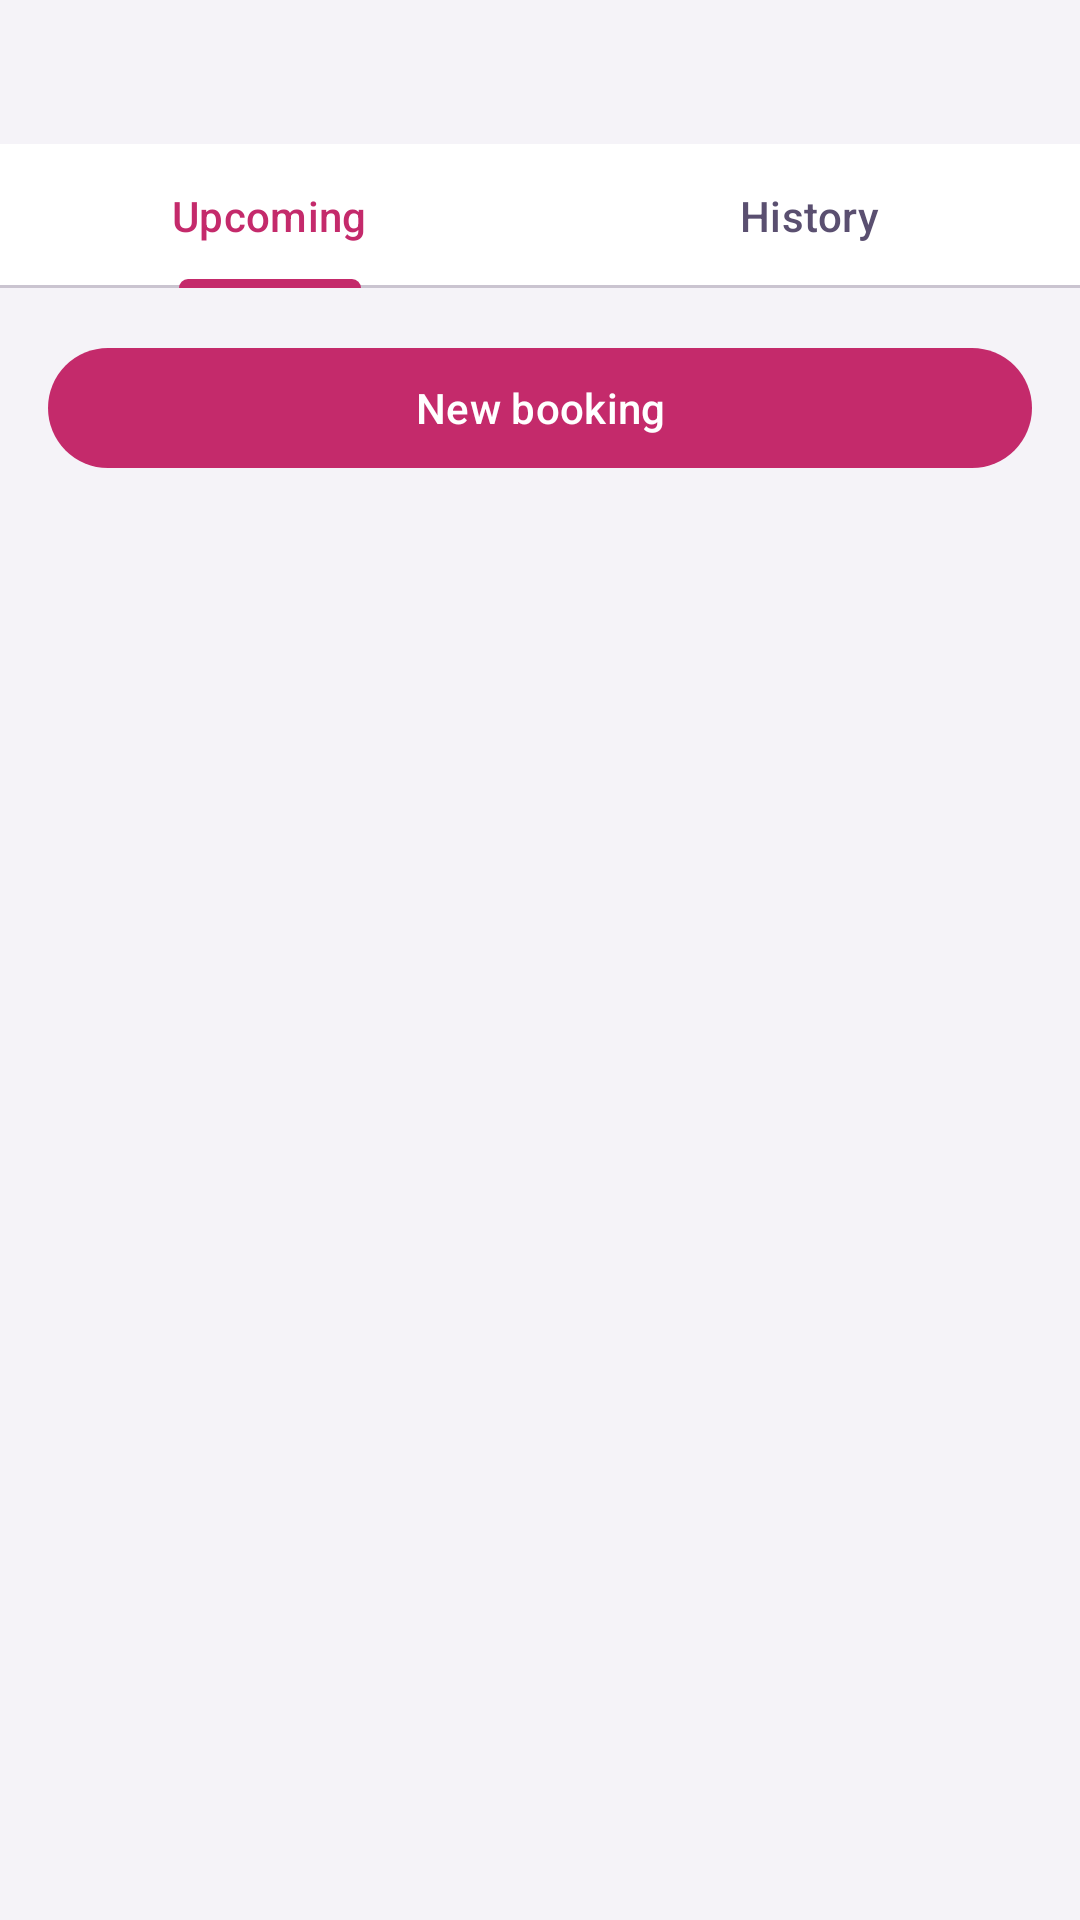

Produce the Android XML layout that renders to this screen, including the resource entries it uses.
<!-- AndroidManifest.xml: application theme Theme.StyleTrack -->
<!-- res/layout/fragment_bookings.xml -->
<LinearLayout xmlns:android="http://schemas.android.com/apk/res/android"
    android:layout_width="match_parent"
    android:layout_height="match_parent"
    android:orientation="vertical">

    <LinearLayout
        android:layout_width="match_parent"
        android:layout_height="wrap_content"
        android:gravity="center_vertical"
        android:minHeight="48dp"
        android:orientation="horizontal"
        android:paddingVertical="4dp">

        <include layout="@layout/view_screen_header" />
    </LinearLayout>

    <com.google.android.material.tabs.TabLayout
        android:id="@+id/tabs"
        android:layout_width="match_parent"
        android:layout_height="wrap_content">

        <com.google.android.material.tabs.TabItem
            android:layout_width="wrap_content"
            android:layout_height="wrap_content"
            android:text="Upcoming" />

        <com.google.android.material.tabs.TabItem
            android:layout_width="wrap_content"
            android:layout_height="wrap_content"
            android:text="History" />
    </com.google.android.material.tabs.TabLayout>

    <com.google.android.material.button.MaterialButton
        android:id="@+id/newBooking"
        android:layout_width="match_parent"
        android:layout_height="wrap_content"
        android:layout_margin="16dp"
        android:text="New booking" />

    <FrameLayout
        android:layout_width="match_parent"
        android:layout_height="0dp"
        android:layout_weight="1">

        <ProgressBar
            android:id="@+id/progress"
            android:layout_width="wrap_content"
            android:layout_height="wrap_content"
            android:layout_gravity="center" />

        <LinearLayout
            android:id="@+id/errorGroup"
            android:layout_width="match_parent"
            android:layout_height="wrap_content"
            android:layout_gravity="center"
            android:gravity="center_horizontal"
            android:orientation="vertical"
            android:padding="24dp"
            android:visibility="gone">

            <TextView
                android:id="@+id/errorText"
                android:layout_width="match_parent"
                android:layout_height="wrap_content"
                android:gravity="center"
                android:textColor="?attr/colorError" />

            <com.google.android.material.button.MaterialButton
                android:id="@+id/retryButton"
                android:layout_width="wrap_content"
                android:layout_height="wrap_content"
                android:layout_marginTop="12dp"
                android:text="Try again" />
        </LinearLayout>

        <LinearLayout
            android:id="@+id/emptyGroup"
            android:layout_width="match_parent"
            android:layout_height="wrap_content"
            android:layout_gravity="center"
            android:gravity="center_horizontal"
            android:orientation="vertical"
            android:padding="32dp"
            android:visibility="gone">

            <TextView
                android:id="@+id/emptyTitle"
                android:layout_width="match_parent"
                android:layout_height="wrap_content"
                android:gravity="center"
                android:textSize="17sp"
                android:textStyle="bold" />

            <TextView
                android:id="@+id/emptyHint"
                android:layout_width="match_parent"
                android:layout_height="wrap_content"
                android:layout_marginTop="4dp"
                android:gravity="center"
                android:textColor="?attr/colorOnSurfaceVariant" />
        </LinearLayout>

        <androidx.recyclerview.widget.RecyclerView
            android:id="@+id/list"
            android:layout_width="match_parent"
            android:layout_height="match_parent"
            android:clipToPadding="false"
            android:paddingHorizontal="16dp"
            android:paddingBottom="16dp"
            android:visibility="gone" />
    </FrameLayout>

</LinearLayout>
<!-- res/layout/view_screen_header.xml (included above) -->
<merge xmlns:android="http://schemas.android.com/apk/res/android">

    <ImageButton
        android:id="@+id/headerBack"
        android:layout_width="40dp"
        android:layout_height="40dp"
        android:layout_marginStart="4dp"
        android:background="?attr/selectableItemBackgroundBorderless"
        android:contentDescription="Back"
        android:src="@drawable/ic_arrow_back"
        android:visibility="gone" />

    <TextView
        android:id="@+id/headerTitle"
        android:layout_width="0dp"
        android:layout_height="wrap_content"
        android:layout_marginStart="12dp"
        android:layout_weight="1"
        android:textSize="22sp"
        android:textStyle="bold" />

</merge>
<!-- resources referenced by this layout -->
<resources>
  <style name="Theme.StyleTrack" parent="Theme.Material3.Light.NoActionBar">
          <item name="android:statusBarColor">@android:color/transparent</item>
          <item name="android:windowBackground">@color/paper</item>
          <item name="colorPrimary">@color/primary</item>
          <item name="colorOnPrimary">@color/on_primary</item>
          <item name="colorPrimaryContainer">@color/primary_container</item>
          <item name="colorOnPrimaryContainer">@color/on_primary_container</item>
          <item name="colorSecondary">@color/secondary</item>
          <item name="colorOnSecondary">@color/on_secondary</item>
          <item name="colorSecondaryContainer">@color/secondary_container</item>
          <item name="colorOnSecondaryContainer">@color/on_secondary_container</item>
          <item name="android:colorBackground">@color/paper</item>
          <item name="colorOnBackground">@color/ink</item>
          <item name="colorSurface">@color/surface</item>
          <item name="colorOnSurface">@color/ink</item>
          <item name="colorSurfaceVariant">@color/surface_variant</item>
          <item name="colorOnSurfaceVariant">@color/on_surface_variant</item>
          <item name="colorOutline">@color/outline</item>
          <item name="colorError">@color/error</item>
      </style>
  <color name="paper">#F5F3F8</color>
  <color name="primary">#C42A6B</color>
  <color name="on_primary">#FFFFFF</color>
  <color name="primary_container">#FBE7EF</color>
  <color name="on_primary_container">#7A1040</color>
  <color name="secondary">#12807A</color>
  <color name="on_secondary">#FFFFFF</color>
  <color name="secondary_container">#D9F0ED</color>
  <color name="on_secondary_container">#0B5D58</color>
  <color name="ink">#231B33</color>
  <color name="surface">#FFFFFF</color>
  <color name="surface_variant">#EAE6F0</color>
  <color name="on_surface_variant">#5A4F70</color>
  <color name="outline">#C4BDD2</color>
  <color name="error">#9C2F3F</color>
</resources>
